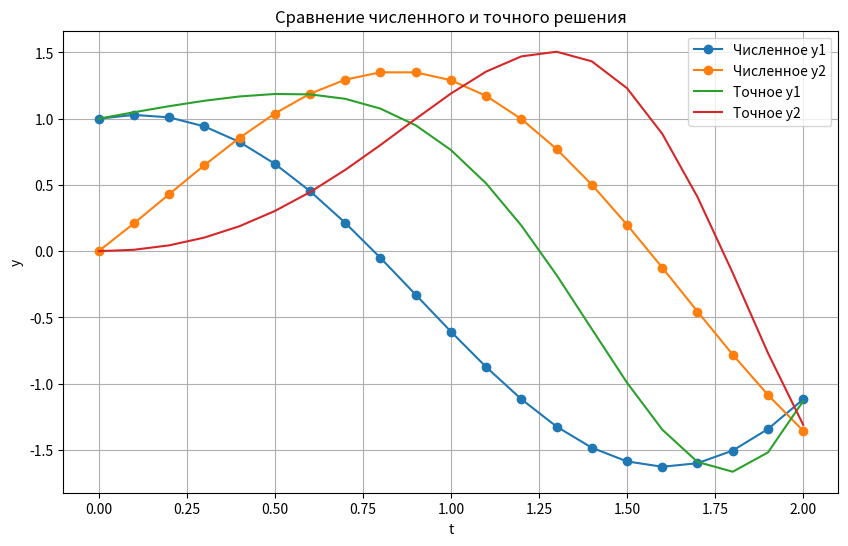

The script that saved this image:
import numpy as np

def runge_kutta_2(f, y0, t0, t_end, h):
    t = np.arange(t0, t_end + h, h)
    y = np.zeros((len(t), len(y0)))
    y[0] = y0

    for i in range(1, len(t)):
        k1 = f(t[i - 1], y[i - 1])
        k2 = f(t[i - 1] + h, y[i - 1] + h * k1)
        y[i] = y[i - 1] + h * (k1 + k2) / 2

    return t, y

def test_system(t, y):
    dy1_dt = y[0] / (2 + 2 * t) - 2 * y[1]
    dy2_dt = y[1] / (2 + 2 * t) + 2 * y[0]
    return np.array([dy1_dt, dy2_dt])


def exact_solution(t):
    y1_exact = np.cos(t**2) * np.sqrt(1 + t)
    y2_exact = np.sin(t**2) * np.sqrt(1 + t)
    return y1_exact, y2_exact


if __name__ == "__main__":
    # Параметры интегрирования
    t0, t_end, h = 0, 2, 0.1
    y0 = [1, 0]  # Начальные условия

    # Численное решение
    t, y_numeric = runge_kutta_2(test_system, y0, t0, t_end, h)

    # Точное решение
    y1_exact, y2_exact = exact_solution(t)

    # Вывод результатов
    import matplotlib.pyplot as plt

    plt.figure(figsize=(10, 6))

    plt.plot(t, y_numeric[:, 0], 'o-', label="Численное y1")
    plt.plot(t, y_numeric[:, 1], 'o-', label="Численное y2")
    plt.plot(t, y1_exact, '-', label="Точное y1")
    plt.plot(t, y2_exact, '-', label="Точное y2")

    plt.xlabel("t")
    plt.ylabel("y")
    plt.legend()
    plt.title("Сравнение численного и точного решения")
    plt.grid()
    plt.show()
